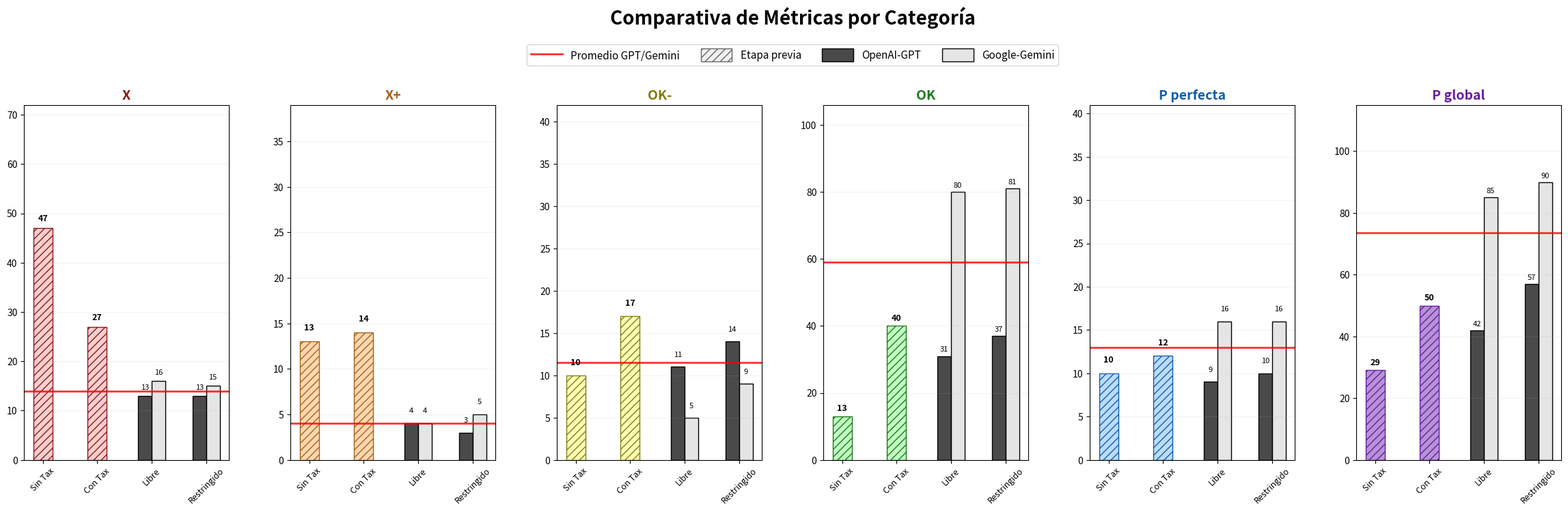

Write Python code to recreate this figure.
import matplotlib.pyplot as plt
import numpy as np
import matplotlib.patches as mpatches
from matplotlib.offsetbox import OffsetImage, AnnotationBbox

# Función para cargar iconos
def get_icon(path, zoom=0.025):
    try:
        return OffsetImage(plt.imread(path), zoom=zoom)
    except:
        return None

# Cargar iconos
icon_gpt = get_icon("logo_gpt.png")
icon_gemini = get_icon("logo_gemini.png")

# DATOS ACTUALIZADOS
categorias = ['X', 'X+', 'OK-', 'OK', 'P perfecta', 'P global']
pruebas = ['Sin Tax', 'Con Tax', 'Libre', 'Restringido']

gpt_data = np.array([
    [47, 27, 13, 13], [13, 14, 4, 3], [10, 17, 11, 14], [13, 40, 31, 37], [10, 12, 9, 10], [29, 50, 42, 57]
])

gemini_data = np.array([
    [47, 27, 16, 15], [13, 14, 4, 5], [10, 17, 5, 9], [13, 40, 80, 81], [10, 12, 16, 16], [29, 50, 85, 90]
])

colores_cat = {
    'X': ("#ffcfcf", "#871A1A"), 'X+': ("#ffd8b0", "#a5601b"),
    'OK-': ("#ffffb5", "#7F7F10"), 'OK': ("#c0ffc0", "#1E791E"),
    'P perfecta': ("#bbdcff", "#125da8"), 'P global': ("#b692d8", "#671e9b")
}

color_gpt, color_gemini = "#4A4A4A", "#E5E5E5"

fig, axes = plt.subplots(1, 6, figsize=(25, 8), sharey=False)

# Listas para manejar la leyenda personalizada manualmente
legend_handles = []
legend_labels = []

for i, (categoria, ax) in enumerate(zip(categorias, axes)):
    x = np.arange(len(pruebas))
    w_previa, w_comp = 0.35, 0.25
    
    ax.set_title(categoria, fontsize=14, fontweight='bold', color=colores_cat[categoria][1])
    
    # --- LÍNEA DE PROMEDIO (Promedio de las últimas 2 barras) ---
    promedio_fin = (gpt_data[i][3] + gemini_data[i][3]) / 2
    line_avg = ax.axhline(y=promedio_fin, color='red', linestyle='-', linewidth=2, alpha=0.8)
    
    if i == 0:
        legend_handles.append(line_avg)
        legend_labels.append('Promedio GPT/Gemini')

    # 1. Barras Rayadas (Etapa Previa) - Mantienen color temático en el gráfico
    for j in [0, 1]:
        val = gpt_data[i][j] 
        ax.bar(x[j], val, w_previa, facecolor=colores_cat[categoria][0], 
               hatch='///', edgecolor=colores_cat[categoria][1])
        ax.text(x[j], val + 1, f'{val}', ha='center', va='bottom', fontsize=9, fontweight='bold')
    
    if i == 0:
        # Parche genérico para la leyenda (Gris con rayado, sin color de categoría)
        patch_prev = mpatches.Patch(facecolor='#f0f0f0', hatch='///', edgecolor='#666666')
        legend_handles.append(patch_prev)
        legend_labels.append('Etapa previa')

    # 2. Barras Comparativas con Iconos
    for j in [2, 3]:
        p_gpt, p_gem = x[j] - w_comp/2, x[j] + w_comp/2
        
        bar_gpt = ax.bar(p_gpt, gpt_data[i][j], w_comp, color=color_gpt, edgecolor='black')
        bar_gem = ax.bar(p_gem, gemini_data[i][j], w_comp, color=color_gemini, edgecolor='black')
        
        if i == 0 and j == 2:
            legend_handles.append(bar_gpt)
            legend_labels.append('OpenAI-GPT')
            legend_handles.append(bar_gem)
            legend_labels.append('Google-Gemini')
        
        y_off = 8
        if icon_gpt: ax.add_artist(AnnotationBbox(icon_gpt, (p_gpt, gpt_data[i][j] + y_off), frameon=False))
        if icon_gemini: ax.add_artist(AnnotationBbox(icon_gemini, (p_gem, gemini_data[i][j] + y_off), frameon=False))
        
        ax.text(p_gpt, gpt_data[i][j] + 1, f'{gpt_data[i][j]}', ha='center', va='bottom', fontsize=8)
        ax.text(p_gem, gemini_data[i][j] + 1, f'{gemini_data[i][j]}', ha='center', va='bottom', fontsize=8)

    ax.set_xticks(x)
    ax.set_xticklabels(pruebas, fontsize=9, rotation=45)
    ax.set_ylim(0, max(gpt_data[i].max(), gemini_data[i].max()) + 25)
    ax.grid(True, alpha=0.15, axis='y')

# LEYENDA (Usando los objetos recolectados)
fig.legend(legend_handles, legend_labels, loc='upper center', bbox_to_anchor=(0.5, 0.92), 
           ncol=4, fontsize=11, frameon=True, handlelength=3, handleheight=1.5)

plt.suptitle('Comparativa de Métricas por Categoría', fontsize=20, fontweight='bold', y=0.98)
plt.subplots_adjust(top=0.8, bottom=0.15, wspace=0.3, left=0.05, right=0.95)

plt.show()
